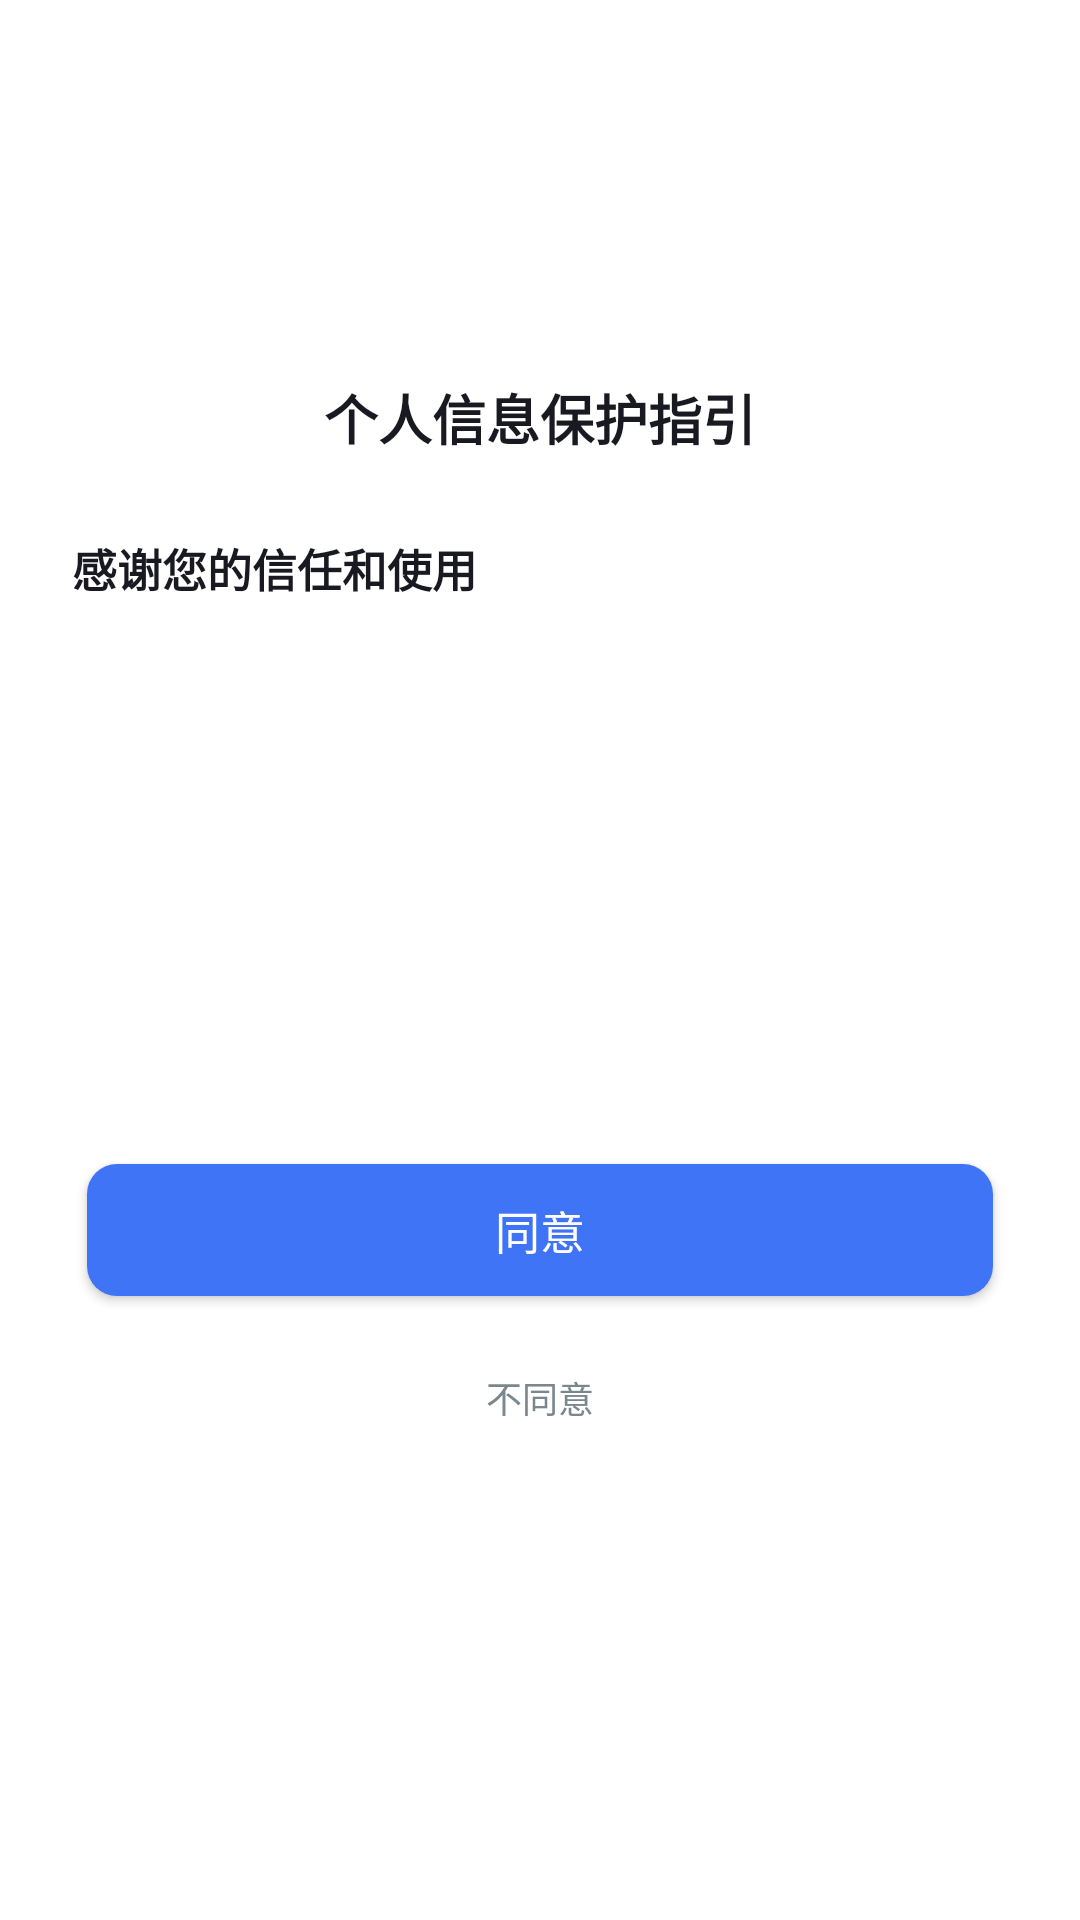

Write the Android layout XML for this screen, with the resource values it uses.
<!-- AndroidManifest.xml: application theme Theme.VideoExpert -->
<!-- res/layout/dialog_splash.xml -->
<?xml version="1.0" encoding="utf-8"?>
<FrameLayout xmlns:android="http://schemas.android.com/apk/res/android"
    xmlns:app="http://schemas.android.com/apk/res-auto"
    xmlns:tools="http://schemas.android.com/tools"
    android:layout_width="match_parent"
    android:layout_height="match_parent">

    <androidx.constraintlayout.widget.ConstraintLayout
        android:layout_width="match_parent"
        android:layout_height="400dp"
        android:layout_gravity="center"
        android:layout_marginBottom="20dp"
        android:background="@drawable/shape_bg_white_c10">

        <TextView
            android:id="@+id/textView6"
            android:layout_width="wrap_content"
            android:layout_height="wrap_content"
            android:layout_marginTop="26dp"
            android:text="个人信息保护指引"
            android:textColor="@color/black_191921"
            android:textSize="18sp"
            android:textStyle="bold"
            app:layout_constraintEnd_toEndOf="parent"
            app:layout_constraintStart_toStartOf="parent"
            app:layout_constraintTop_toTopOf="parent" />

        <TextView
            android:id="@+id/textView41"
            android:layout_width="wrap_content"
            android:layout_height="wrap_content"
            android:layout_marginStart="24dp"
            android:layout_marginTop="26dp"
            android:text="感谢您的信任和使用"
            android:textColor="@color/black_191921"
            android:textSize="15sp"
            android:textStyle="bold"
            app:layout_constraintStart_toStartOf="parent"
            app:layout_constraintTop_toBottomOf="@+id/textView6" />


        <TextView
            android:id="@+id/tv_app_intro"
            android:layout_width="0dp"
            android:layout_height="0dp"
            android:layout_marginStart="28dp"
            android:layout_marginTop="18dp"
            android:layout_marginEnd="25dp"
            android:layout_marginBottom="25dp"
            android:textColor="@color/black_191921"
            android:lineSpacingMultiplier="1.4"
            android:textSize="14sp"
            app:layout_constraintBottom_toTopOf="@+id/btn_agree"
            app:layout_constraintEnd_toEndOf="parent"
            app:layout_constraintStart_toStartOf="parent"
            app:layout_constraintTop_toBottomOf="@+id/textView41" />

        <Button
            android:id="@+id/btn_agree"
            android:layout_width="0dp"
            android:layout_height="44dp"
            android:layout_marginStart="29dp"
            android:layout_marginEnd="29dp"
            android:layout_marginBottom="68dp"
            android:background="@drawable/shape_bg_blue_c10"
            android:text="同意"
            android:textColor="@color/white"
            android:textSize="15sp"
            app:layout_constraintBottom_toBottomOf="parent"
            app:layout_constraintEnd_toEndOf="parent"
            app:layout_constraintStart_toStartOf="parent" />

        <TextView
            android:id="@+id/tv_disagree"
            android:layout_width="0dp"
            android:layout_height="44dp"
            android:layout_marginStart="29dp"
            android:layout_marginTop="12dp"
            android:layout_marginEnd="29dp"
            android:gravity="center"
            android:text="不同意"
            android:textColor="@color/gray_7a878d"
            android:textSize="12sp"
            app:layout_constraintEnd_toEndOf="parent"
            app:layout_constraintStart_toStartOf="parent"
            app:layout_constraintTop_toBottomOf="@+id/btn_agree" />
    </androidx.constraintlayout.widget.ConstraintLayout>
</FrameLayout>
<!-- resources referenced by this layout -->
<resources>
  <color name="black_191921">#191921</color>
  <color name="gray_7a878d">#7a878d</color>
  <color name="white">#FFFFFFFF</color>
  <!-- drawable shape_bg_blue_c10 (drawable) -->
  <?xml version="1.0" encoding="utf-8"?>
  <shape xmlns:android="http://schemas.android.com/apk/res/android">
      <solid android:color="@color/blue_3F74F6" />
      <corners android:radius="10dp" />
  </shape>
  <style name="Theme.VideoExpert" parent="Theme.MaterialComponents.Light.NoActionBar">
          
          <item name="colorPrimary">@color/blue_3F74F6</item>
          <item name="colorPrimaryVariant">@color/blue_3F74F6</item>
          <item name="colorOnPrimary">@color/black_23234c</item>
          
          <item name="colorSecondary">@color/black_23234c</item>
          <item name="colorSecondaryVariant">@color/gray_9ba0a2</item>
          <item name="colorOnSecondary">@color/black</item>
          
          <item name="android:statusBarColor">?attr/colorPrimaryVariant</item>
          
      </style>
  <color name="blue_3F74F6">#3F74F6</color>
  <color name="black_23234c">#23234c</color>
  <color name="gray_9ba0a2">#9ba0a2</color>
  <color name="black">#FF000000</color>
</resources>
